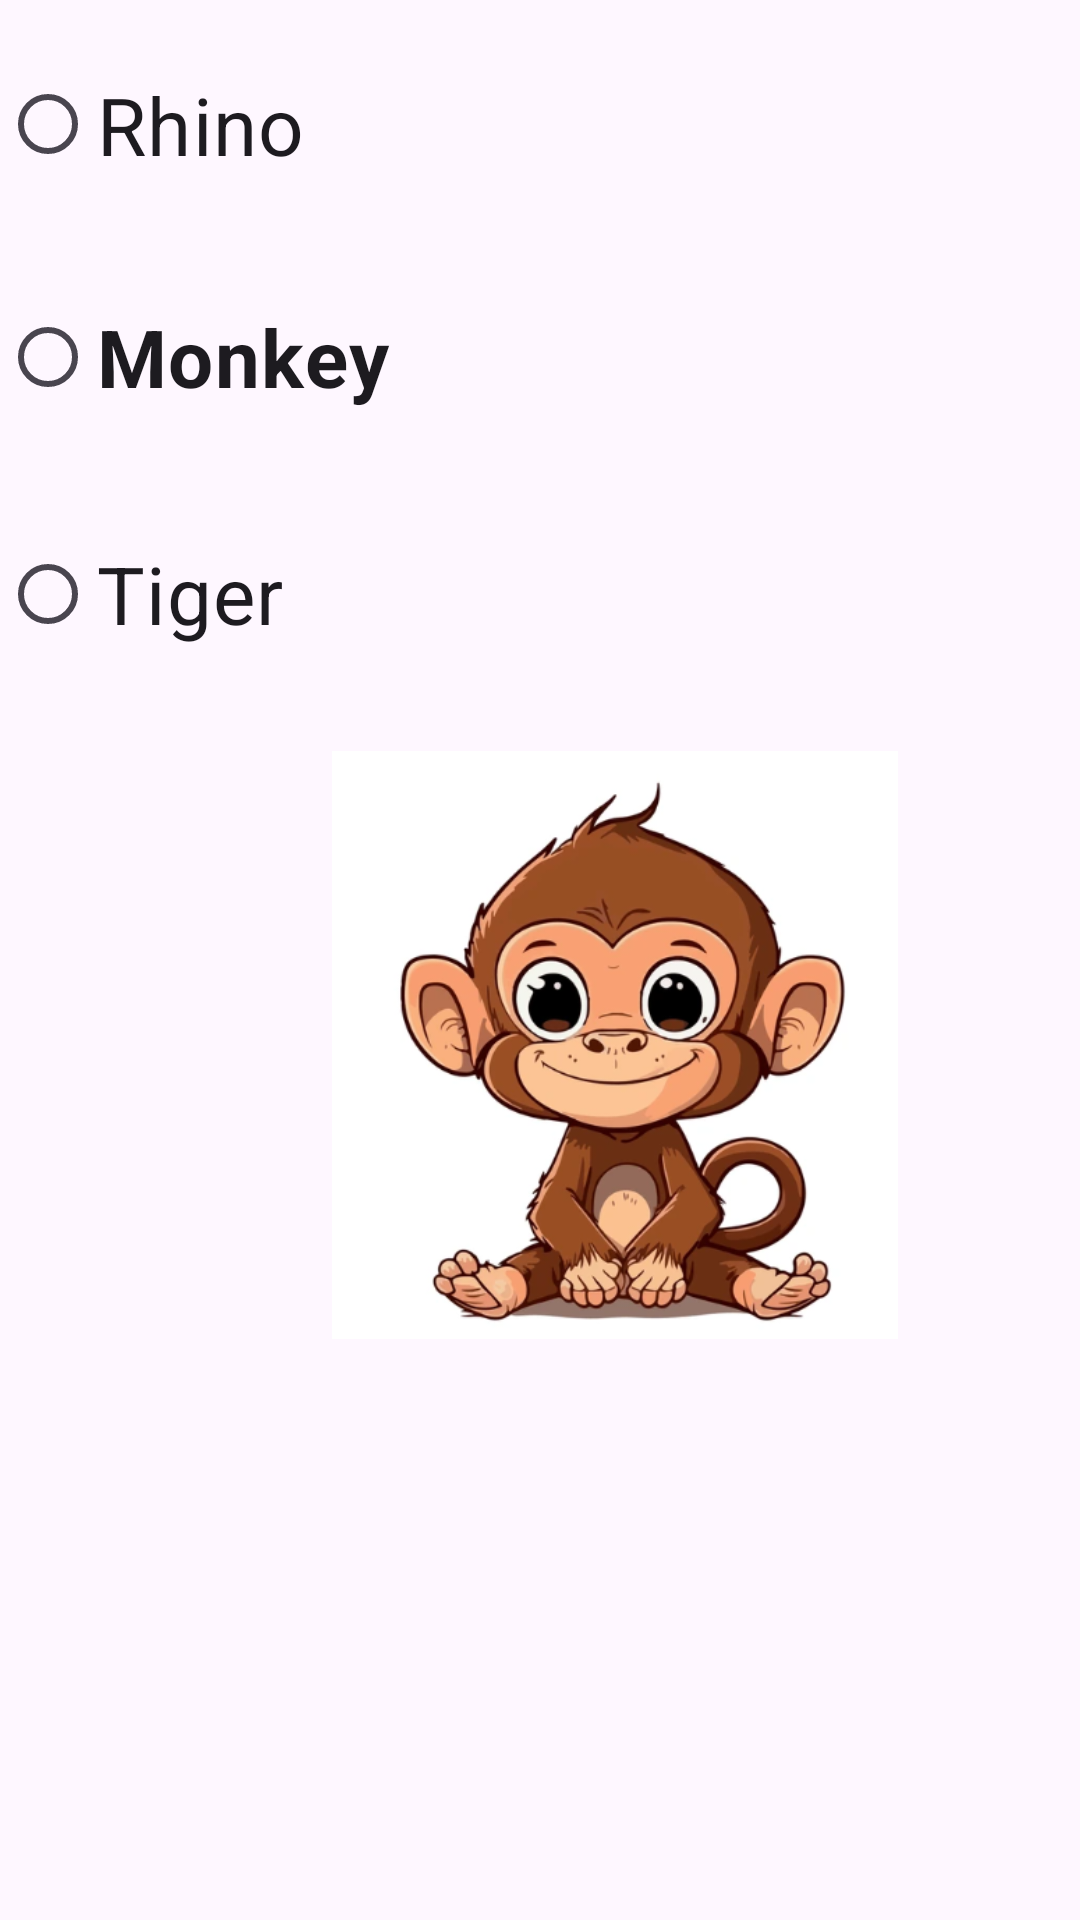

Here is an Android app screen rendered from its layout file. Give the layout XML and the strings, colors and styles it references.
<!-- AndroidManifest.xml: application theme Theme.WEEK2 -->
<!-- res/layout/activity_radioactivity.xml -->
<?xml version="1.0" encoding="utf-8"?>
<androidx.constraintlayout.widget.ConstraintLayout xmlns:android="http://schemas.android.com/apk/res/android"
    xmlns:app="http://schemas.android.com/apk/res-auto"
    xmlns:tools="http://schemas.android.com/tools"
    android:id="@+id/main"
    android:layout_width="match_parent"
    android:layout_height="match_parent"
    tools:context=".radioactivity">

    <RadioGroup
        android:id="@+id/radioGroup"
        android:layout_width="wrap_content"
        android:layout_height="wrap_content"
        android:orientation="vertical"
        app:layout_constraintStart_toStartOf="parent"
        app:layout_constraintTop_toTopOf="parent">

        <RadioButton
            android:id="@+id/rhino"
            android:layout_width="match_parent"
            android:layout_height="83dp"
            android:text="Rhino"
            android:textSize="80px"
            />

        <RadioButton
            android:id="@+id/monkey"
            android:layout_width="263dp"
            android:layout_height="72dp"
            android:text="Monkey"
            android:textStyle="bold"
            android:textSize="80px"
            />

        <RadioButton
            android:id="@+id/tiger"
            android:layout_width="190dp"
            android:layout_height="86dp"
            android:text="Tiger"
            android:textSize="80px"
            />
    </RadioGroup>

    <ImageView
        android:id="@+id/imageView"
        android:layout_width="258dp"
        android:layout_height="196dp"
        android:layout_marginStart="76dp"
        app:layout_constraintBottom_toBottomOf="parent"
        app:layout_constraintStart_toStartOf="parent"
        app:layout_constraintTop_toTopOf="parent"
        app:layout_constraintVertical_bias="0.564"
        app:srcCompat="@drawable/monkey" />

</androidx.constraintlayout.widget.ConstraintLayout>
<!-- resources referenced by this layout -->
<resources>
  <!-- drawable monkey: png bitmap (drawable, 156240 bytes) -->
  <style name="Theme.WEEK2" parent="Base.Theme.WEEK2" />
  <style name="Base.Theme.WEEK2" parent="Theme.Material3.DayNight.NoActionBar">
          
          
      </style>
</resources>
